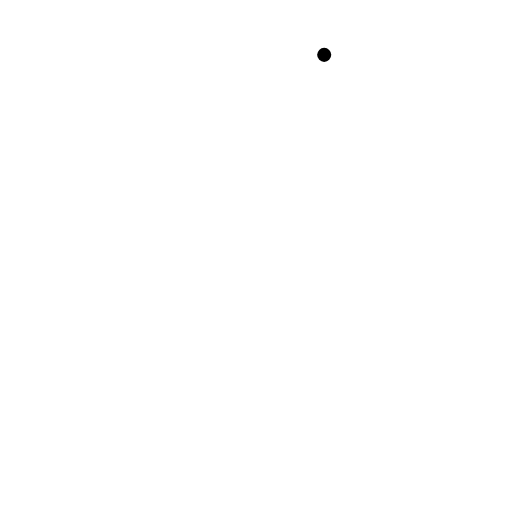
t = 0.00 s
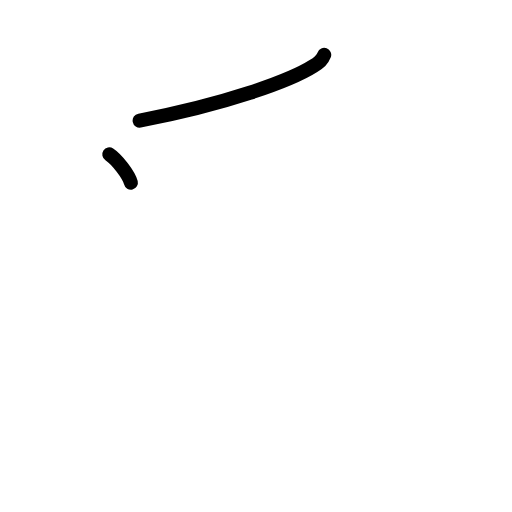
t = 1.50 s
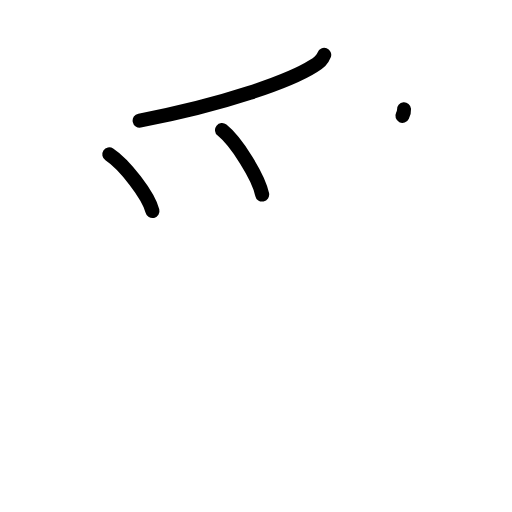
t = 3.25 s
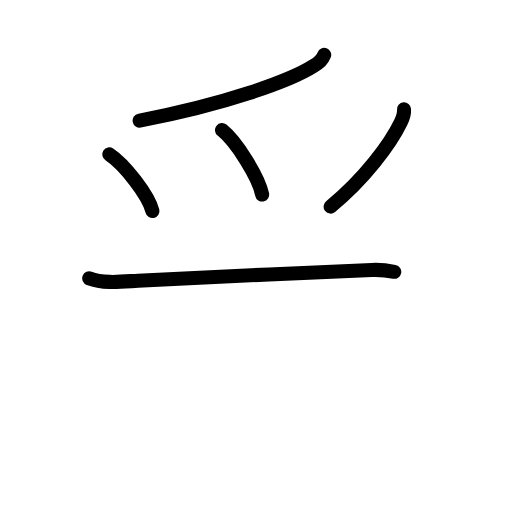
t = 4.83 s
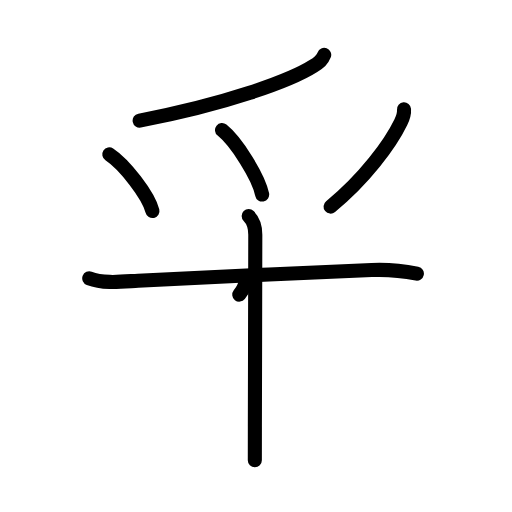
t = 6.38 s
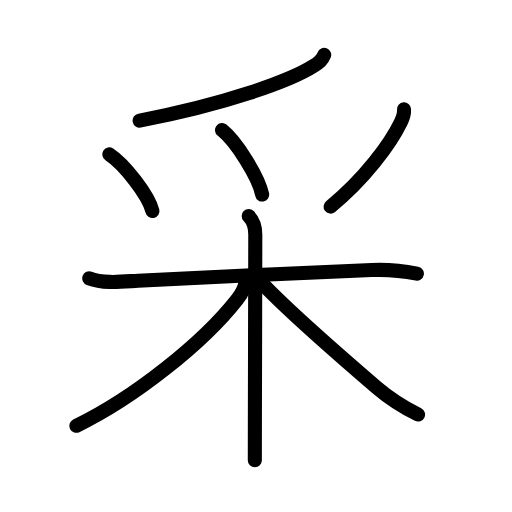
t = 8.00 s

The animated SVG that drew these frames (rendered in a browser with its animation timeline set to each time). Animation: 23 SMIL elements (animate=23); one cycle of 8.00 s.

<?xml version="1.0" encoding="UTF-8"?>
<!--
AniKanjiVG is licensed by CC-BY-SA Paul C. Sommerhoff (https://bitbucket.org/sommerhoff/anikanjivg).
AniKanjiVG uses KanjiVG which is licensed by CC-BY-SA Ulrich Apel (http://kanjivg.tagaini.net).
See also http://creativecommons.org/licenses/by-sa/3.0/
-->
<svg xmlns:kvg='http://kanjivg.tagaini.net' xmlns='http://www.w3.org/2000/svg' width='109' height='109' viewBox='0 0 109 109' style='fill:none;stroke:#000000;stroke-width:3;stroke-linecap:round;stroke-linejoin:round;' id="kvg:kanji_091c7"><g id="kvg:091c7" kvg:element="采"><g id="kvg:091c7-g1" kvg:element="⺤" kvg:variant="true" kvg:original="爪" kvg:position="top" kvg:radical="general"><path id="kvg:091c7-s1" kvg:type="㇒" d="M69.02,11.68c-0.4,1.07-1.02,1.57-2.29,2.38c-4.96,3.16-18.84,8.15-37,11.61"><animate attributeName="d" begin="0.0s" dur="0.5s" from="M69.02,11.68C69.02,11.68,69.02,11.68,69.02,11.68" to="M69.02,11.68c-0.4,1.07-1.02,1.57-2.29,2.38" />
<animate attributeName="d" begin="0.5s" dur="0.5s" from="M69.02,11.68c-0.4,1.07-1.02,1.57-2.29,2.38c0,0,0,0,0,0,0" to="M69.02,11.68c-0.4,1.07-1.02,1.57-2.29,2.38c-4.96,3.16-18.84,8.15-37,11.61" />
</path>
<path id="kvg:091c7-s2" kvg:type="㇔" d="M23.27,32.86c3.24,2.13,8.37,8.76,9.18,12.07"><animate attributeName="d" begin="1.0s" dur="1.0s" from="M23.27,32.86C23.27,32.86,23.27,32.86,23.27,32.86" to="M23.27,32.86c3.24,2.13,8.37,8.76,9.18,12.07" />
<animate attributeName="d" begin="0s" dur="1.0s" from="M-100,-100" to="M-100,-100" />
</path>
<path id="kvg:091c7-s3" kvg:type="㇔" d="M47.27,27.7c3.02,2.42,7.78,9.95,8.54,13.71"><animate attributeName="d" begin="2.0s" dur="1.0s" from="M47.27,27.7C47.27,27.7,47.27,27.7,47.27,27.7" to="M47.27,27.7c3.02,2.42,7.78,9.95,8.54,13.71" />
<animate attributeName="d" begin="0s" dur="2.0s" from="M-100,-100" to="M-100,-100" />
</path>
<path id="kvg:091c7-s4" kvg:type="㇒" d="M86.01,23.28c0.08,0.91-0.3,1.97-0.68,2.75c-2.22,4.62-7.74,12.05-14.95,17.95"><animate attributeName="d" begin="3.0s" dur="0.5s" from="M86.01,23.28C86.01,23.28,86.01,23.28,86.01,23.28" to="M86.01,23.28c0.08,0.91-0.3,1.97-0.68,2.75" />
<animate attributeName="d" begin="3.5s" dur="0.5s" from="M86.01,23.28c0.08,0.91-0.3,1.97-0.68,2.75c0,0,0,0,0,0,0" to="M86.01,23.28c0.08,0.91-0.3,1.97-0.68,2.75c-2.22,4.62-7.74,12.05-14.95,17.95" />
<animate attributeName="d" begin="0s" dur="3.0s" from="M-100,-100" to="M-100,-100" />
</path>
</g>
<g id="kvg:091c7-g2" kvg:element="木" kvg:position="bottom"><path id="kvg:091c7-s5" kvg:type="㇐" d="M19,59.25c3.11,1.2,7.13,0.69,10.38,0.51c10.76-0.61,35.24-1.66,49.75-2.28c3.22-0.14,6.47,0.14,9.62,0.77"><animate attributeName="d" begin="4.0s" dur="0.3333333333333333s" from="M19,59.25C19,59.25,19,59.25,19,59.25" to="M19,59.25c3.11,1.2,7.13,0.69,10.38,0.51" />
<animate attributeName="d" begin="4.333333333333333s" dur="0.3333333333333333s" from="M19,59.25c3.11,1.2,7.13,0.69,10.38,0.51c0,0,0,0,0,0,0" to="M19,59.25c3.11,1.2,7.13,0.69,10.38,0.51c10.76-0.61,35.24-1.66,49.75-2.28" />
<animate attributeName="d" begin="4.666666666666667s" dur="0.3333333333333333s" from="M19,59.25c3.11,1.2,7.13,0.69,10.38,0.51c10.76-0.61,35.24-1.66,49.75-2.28c0,0,0,0,0,0,0" to="M19,59.25c3.11,1.2,7.13,0.69,10.38,0.51c10.76-0.61,35.24-1.66,49.75-2.28c3.22-0.14,6.47,0.14,9.62,0.77" />
<animate attributeName="d" begin="0s" dur="4.0s" from="M-100,-100" to="M-100,-100" />
</path>
<path id="kvg:091c7-s6" kvg:type="㇑" d="M52.94,46c1.09,1.09,1.41,2.25,1.41,3.95c0,3.09-0.06,27.49-0.09,40.92c-0.01,3.08-0.01,5.59-0.01,7.12"><animate attributeName="d" begin="5.0s" dur="0.3333333333333333s" from="M52.94,46C52.94,46,52.94,46,52.94,46" to="M52.94,46c1.09,1.09,1.41,2.25,1.41,3.95" />
<animate attributeName="d" begin="5.333333333333333s" dur="0.3333333333333333s" from="M52.94,46c1.09,1.09,1.41,2.25,1.41,3.95c0,0,0,0,0,0,0" to="M52.94,46c1.09,1.09,1.41,2.25,1.41,3.95c0,3.09-0.06,27.49-0.09,40.92" />
<animate attributeName="d" begin="5.666666666666667s" dur="0.3333333333333333s" from="M52.94,46c1.09,1.09,1.41,2.25,1.41,3.95c0,3.09-0.06,27.49-0.09,40.92c0,0,0,0,0,0,0" to="M52.94,46c1.09,1.09,1.41,2.25,1.41,3.95c0,3.09-0.06,27.49-0.09,40.92c-0.01,3.08-0.01,5.59-0.01,7.12" />
<animate attributeName="d" begin="0s" dur="5.0s" from="M-100,-100" to="M-100,-100" />
</path>
<path id="kvg:091c7-s7" kvg:type="㇒" d="M52.25,59.7c0,1.3-0.5,2.43-1.75,4.02c-7.22,9.24-21.89,20.94-34.25,26.93"><animate attributeName="d" begin="6.0s" dur="0.5s" from="M52.25,59.7C52.25,59.7,52.25,59.7,52.25,59.7" to="M52.25,59.7c0,1.3-0.5,2.43-1.75,4.02" />
<animate attributeName="d" begin="6.5s" dur="0.5s" from="M52.25,59.7c0,1.3-0.5,2.43-1.75,4.02c0,0,0,0,0,0,0" to="M52.25,59.7c0,1.3-0.5,2.43-1.75,4.02c-7.22,9.24-21.89,20.94-34.25,26.93" />
<animate attributeName="d" begin="0s" dur="6.0s" from="M-100,-100" to="M-100,-100" />
</path>
<path id="kvg:091c7-s8" kvg:type="㇏" d="M55.5,60c4.84,5.13,17.32,16.16,24.72,22.51C83.12,85,86,86.75,89,88.25"><animate attributeName="d" begin="7.0s" dur="0.5s" from="M55.5,60C55.5,60,55.5,60,55.5,60" to="M55.5,60c4.84,5.13,17.32,16.16,24.72,22.51" />
<animate attributeName="d" begin="7.5s" dur="0.5s" from="M55.5,60c4.84,5.13,17.32,16.16,24.72,22.51c0,0,0,0,0,0,0" to="M55.5,60c4.84,5.13,17.32,16.16,24.72,22.51C83.12,85,86,86.75,89,88.25" />
<animate attributeName="d" begin="0s" dur="7.0s" from="M-100,-100" to="M-100,-100" />
</path>
</g>
</g>
</svg>
